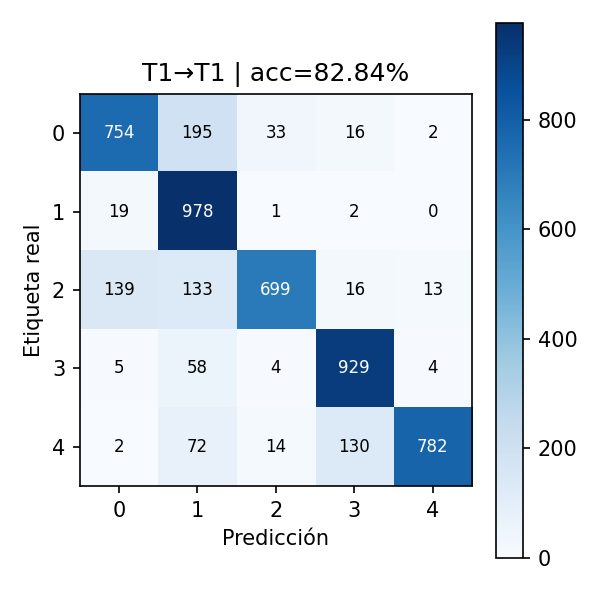

Values plotted in this chart, from the file beside it:
, 0, 1, 2, 3, 4
0, 754, 195, 33, 16, 2
1, 19, 978, 1, 2, 0
2, 139, 133, 699, 16, 13
3, 5, 58, 4, 929, 4
4, 2, 72, 14, 130, 782
